Run: headless pygame with SDL's dummy video driver; simulated clock (each Clock.tick advances the game by its frame time, no real sleeping); random seed 0; keys injected as events and as key.get_pressed() state; no mouse input.
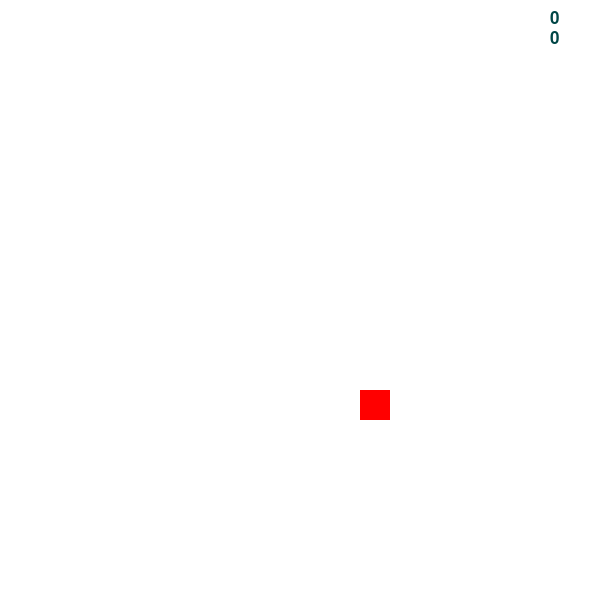
Frame 1 of 4 · flips 1–60 · no input
Frame 2 of 4 · flips 61–180 · tapped SPACE, RETURN · held RIGHT (→), D · screen unchanged from frame 1, image omitted
Frame 3 of 4 · flips 181–300 · held DOWN (↓), S · screen unchanged from frame 2, image omitted
Frame 4 of 4 · flips 301–420 · held LEFT (←), A, UP (↑), W · screen unchanged from frame 3, image omitted

The pygame program that drew these frames:

import pygame
from random import randint

pygame.init()

WHITE = (255, 255, 255)
GRAY = (0, 70, 70)
BLACK = (0, 0, 0)
RED = (255, 0, 0)
GREEN = (0, 255, 0)
BLUE = (0, 0, 255)
YELLOW = (255, 255, 0)
RANDOM_COLOR = (125, 125, 125)

SCREEN_WIDTH = 600
SCREEN_HEIGHT = 600

CELL = 30

screen = pygame.display.set_mode((SCREEN_HEIGHT, SCREEN_WIDTH))

COLORS = [WHITE, BLACK, BLUE, RANDOM_COLOR]

FPS = 5

class Point:
    def __init__(self, x, y):
        self.x = x
        self.y = y

    def generate():
        return Point(randint(0, SCREEN_WIDTH // CELL - 1) * CELL, randint(0, SCREEN_HEIGHT // CELL - 1) * CELL)

class Food:
    def __init__(self, weight):
        self.pos = Point.generate()
        self.weight = weight
        self.timer = FPS * 10  #Disappear after 10 seconds

    def draw(self, screen):
        pygame.draw.rect(screen, GREEN, (self.pos.x, self.pos.y, CELL, CELL))

    def regenerate(self):
        self.pos = Point.generate()
        self.timer = FPS * 10  #Reset timer

class Snake:
    def __init__(self):
        self.body = [Point.generate()]
        self.dx = 0
        self.dy = 0

    def move(self):
        for i in range(len(self.body) - 1, 0, -1):
            self.body[i].x = self.body[i - 1].x
            self.body[i].y = self.body[i - 1].y

        head = self.body[0]
        head.x += self.dx * CELL
        head.y += self.dy * CELL
        if head.x == SCREEN_WIDTH:
            head.x = 0
        if head.x < 0:
            head.x = (SCREEN_WIDTH // CELL - 1) * CELL
        if head.y == SCREEN_HEIGHT:
            head.y = 0
        if head.y < 0:
            head.y = (SCREEN_HEIGHT // CELL - 1) * CELL

    def check_collision(self, food_list):
        head = self.body[0]
        for food in food_list:
            if head.x == food.pos.x and head.y == food.pos.y:
                self.body.append(Point(head.x , head.y))
                print("Food! New length is: ", len(self.body))
                food.regenerate()  #Regenerate the food
                return True
        return False

    def draw(self, screen):
        head = self.body[0]
        pygame.draw.rect(screen, RED, (head.x, head.y, CELL, CELL))
        for segment in self.body[1:]:
            pygame.draw.rect(screen, GREEN, (segment.x, segment.y, CELL, CELL))

clock = pygame.time.Clock()
snake = Snake()
food_list = [Food(weight=1), Food(weight=2), Food(weight=3)]  #Foods with different weights

running = True
counter = 0
background_color_index = 0

font = pygame.font.SysFont("Verdana", 25)

while running:
    for event in pygame.event.get():
        if event.type == pygame.QUIT:
            running = False
        if event.type == pygame.KEYDOWN:
            if event.key == pygame.K_UP:
                snake.dx = 0
                snake.dy = -1
            if event.key == pygame.K_DOWN:
                snake.dx = 0
                snake.dy = 1
            if event.key == pygame.K_RIGHT:
                snake.dx = 1 
                snake.dy = 0
            if event.key == pygame.K_LEFT:
                snake.dx = -1 
                snake.dy = 0

    screen.fill(COLORS[background_color_index])

    snake.move()
    if snake.check_collision(food_list):
        counter += 1

    for food in food_list:
        food.timer -= 1
        if food.timer <= 0:
            food_list.remove(food)

    if counter >= 4 and counter < 8:
        background_color_index = 1
    elif counter >= 8 and counter < 12:
        background_color_index = 2
    elif counter >= 12:
        background_color_index = 3

    coins_counter = font.render(str(counter), True, GRAY)
    screen.blit(coins_counter, (SCREEN_WIDTH - 50, 10))
    coins_counter_fon = font.render(str(background_color_index), True, GRAY)
    screen.blit(coins_counter_fon, (SCREEN_WIDTH - 50, CELL))

    for food in food_list:
        food.draw(screen)

    snake.draw(screen)

    pygame.display.flip()
    clock.tick(FPS + background_color_index * 5)  #since game is accelerating
